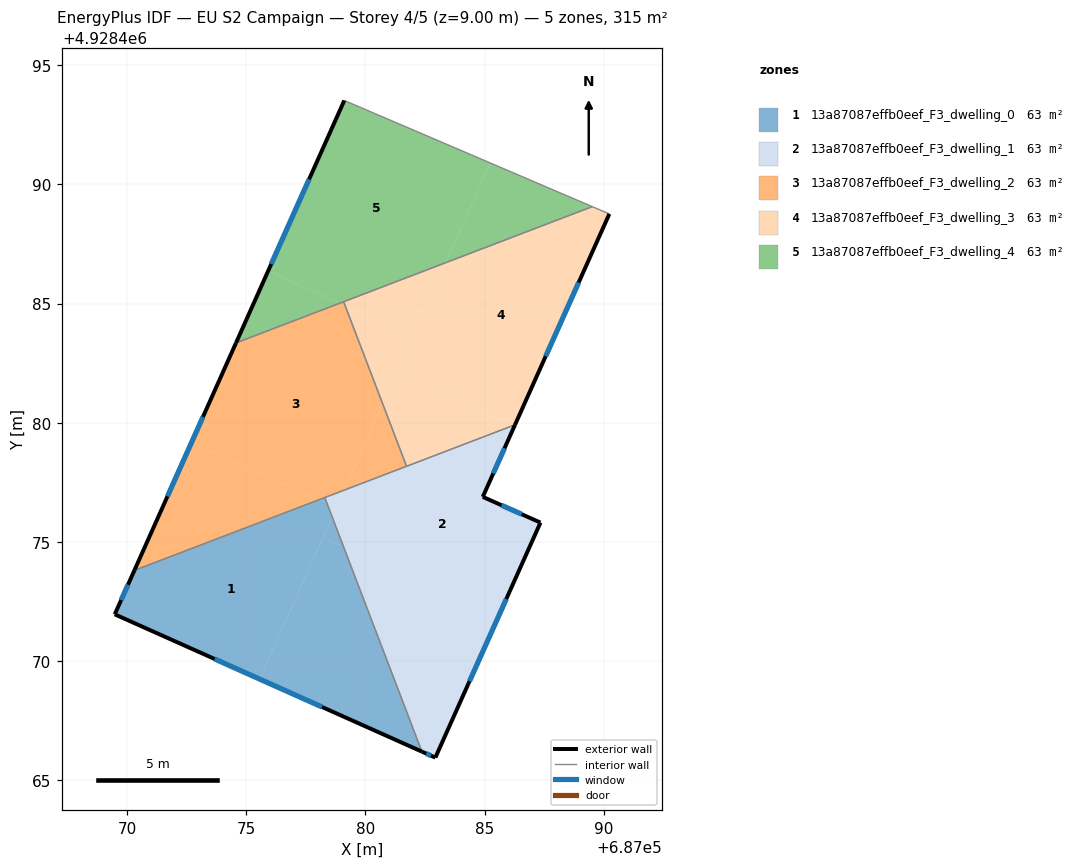
=== STOREY PLAN SPEC (per zone: floor XY polygon, exterior-wall plan segments, windows/doors) ===
zone 1: 13a87087effb0eef_F3_dwelling_0  (63.0 m²)
  floor: (687079.08, 4928474.80) (687082.37, 4928466.20) (687075.56, 4928469.24) (687078.21, 4928475.18)
  floor: (687078.38, 4928476.62) (687078.60, 4928476.05) (687075.56, 4928469.24) (687069.48, 4928471.96) (687070.31, 4928473.81) (687078.06, 4928476.77)
  floor: (687078.60, 4928476.05) (687079.08, 4928474.80) (687078.21, 4928475.18)
  floor: (687078.29, 4928476.86) (687078.38, 4928476.62) (687078.06, 4928476.77)
  exterior wall: (687070.31, 4928473.81) – (687069.48, 4928471.96)  [2.0 m]
    window: (687070.04, 4928473.21) – (687069.75, 4928472.56)  [0.7 m²]
  exterior wall: (687069.48, 4928471.96) – (687082.37, 4928466.20)  [14.1 m]
    window: (687073.67, 4928470.09) – (687078.18, 4928468.07)  [5.2 m²]
  interior walls: 2
zone 2: 13a87087effb0eef_F3_dwelling_1  (63.0 m²)
  floor: (687086.27, 4928479.89) (687084.92, 4928476.89) (687087.34, 4928475.81) (687085.59, 4928471.89) (687079.08, 4928474.80) (687078.60, 4928476.05) (687079.10, 4928477.17) (687086.25, 4928479.90)
  floor: (687085.59, 4928471.89) (687082.93, 4928465.95) (687082.37, 4928466.20) (687079.08, 4928474.80)
  floor: (687078.78, 4928476.45) (687078.60, 4928476.05) (687078.38, 4928476.62)
  floor: (687079.10, 4928477.17) (687078.78, 4928476.45) (687078.38, 4928476.62) (687078.29, 4928476.86)
  exterior wall: (687084.92, 4928476.89) – (687086.27, 4928479.91)  [3.3 m]
    window: (687085.36, 4928477.87) – (687085.83, 4928478.93)  [1.2 m²]
  exterior wall: (687087.34, 4928475.81) – (687084.92, 4928476.89)  [2.7 m]
    window: (687086.55, 4928476.16) – (687085.71, 4928476.54)  [1.0 m²]
  exterior wall: (687082.93, 4928465.95) – (687087.34, 4928475.81)  [10.8 m]
    window: (687084.37, 4928469.16) – (687085.91, 4928472.60)  [4.0 m²]
  exterior wall: (687082.37, 4928466.20) – (687082.93, 4928465.95)  [0.6 m]
    window: (687082.55, 4928466.12) – (687082.75, 4928466.03)  [0.2 m²]
  interior walls: 3
zone 3: 13a87087effb0eef_F3_dwelling_2  (63.0 m²)
  floor: (687079.14, 4928484.92) (687080.72, 4928480.80) (687079.10, 4928477.17) (687078.06, 4928476.77) (687072.70, 4928479.16) (687074.57, 4928483.35) (687078.93, 4928485.02)
  floor: (687079.09, 4928485.08) (687079.14, 4928484.92) (687078.93, 4928485.02)
  floor: (687078.06, 4928476.77) (687070.31, 4928473.81) (687072.70, 4928479.16)
  floor: (687080.72, 4928480.80) (687081.72, 4928478.17) (687079.10, 4928477.17)
  exterior wall: (687074.57, 4928483.35) – (687070.31, 4928473.81)  [10.5 m]
    window: (687073.18, 4928480.24) – (687071.69, 4928476.91)  [3.8 m²]
  interior walls: 4
zone 4: 13a87087effb0eef_F3_dwelling_3  (63.0 m²)
  floor: (687090.23, 4928488.76) (687086.27, 4928479.91) (687086.25, 4928479.90) (687081.31, 4928482.11) (687083.37, 4928486.71) (687089.52, 4928489.07)
  floor: (687086.25, 4928479.90) (687081.72, 4928478.17) (687080.72, 4928480.80) (687081.31, 4928482.11)
  floor: (687082.00, 4928483.65) (687080.72, 4928480.80) (687079.14, 4928484.92)
  floor: (687083.36, 4928486.71) (687082.00, 4928483.65) (687079.14, 4928484.92) (687079.09, 4928485.08)
  exterior wall: (687086.27, 4928479.91) – (687090.23, 4928488.76)  [9.7 m]
    window: (687087.56, 4928482.79) – (687088.94, 4928485.88)  [3.6 m²]
  interior walls: 4
zone 5: 13a87087effb0eef_F3_dwelling_4  (63.0 m²)
  floor: (687085.23, 4928490.90) (687083.36, 4928486.71) (687078.93, 4928485.02) (687075.92, 4928486.36) (687079.11, 4928493.52)
  floor: (687089.52, 4928489.07) (687083.37, 4928486.71) (687085.23, 4928490.90)
  floor: (687078.93, 4928485.02) (687074.57, 4928483.35) (687075.92, 4928486.36)
  exterior wall: (687079.11, 4928493.52) – (687074.57, 4928483.35)  [11.1 m]
    window: (687077.63, 4928490.21) – (687076.05, 4928486.66)  [4.1 m²]
  interior walls: 3

=== DERIVED (storey summary) ===
Building: EU S2 Campaign
Storey: 4 of 5  (floor level z = 9.00 m)
Storey gross floor area: 315.2 m²
Zones on this storey: 5
  - 13a87087effb0eef_F3_dwelling_0: floor 63.0 m²; exterior wall 16.1 m (48.4 m²); 2 window(s) 5.9 m²; WWR 12.2%
  - 13a87087effb0eef_F3_dwelling_1: floor 63.0 m²; exterior wall 17.4 m (52.1 m²); 4 window(s) 6.4 m²; WWR 12.2%
  - 13a87087effb0eef_F3_dwelling_2: floor 63.0 m²; exterior wall 10.5 m (31.4 m²); 1 window(s) 3.8 m²; WWR 12.2%
  - 13a87087effb0eef_F3_dwelling_3: floor 63.0 m²; exterior wall 9.7 m (29.1 m²); 1 window(s) 3.6 m²; WWR 12.2%
  - 13a87087effb0eef_F3_dwelling_4: floor 63.0 m²; exterior wall 11.1 m (33.4 m²); 1 window(s) 4.1 m²; WWR 12.2%
Zone adjacency (shared interzone walls):
  - 13a87087effb0eef_F3_dwelling_0 ↔ 13a87087effb0eef_F3_dwelling_1
  - 13a87087effb0eef_F3_dwelling_0 ↔ 13a87087effb0eef_F3_dwelling_2
  - 13a87087effb0eef_F3_dwelling_1 ↔ 13a87087effb0eef_F3_dwelling_2
  - 13a87087effb0eef_F3_dwelling_1 ↔ 13a87087effb0eef_F3_dwelling_3
  - 13a87087effb0eef_F3_dwelling_2 ↔ 13a87087effb0eef_F3_dwelling_3
  - 13a87087effb0eef_F3_dwelling_2 ↔ 13a87087effb0eef_F3_dwelling_4
  - 13a87087effb0eef_F3_dwelling_3 ↔ 13a87087effb0eef_F3_dwelling_4